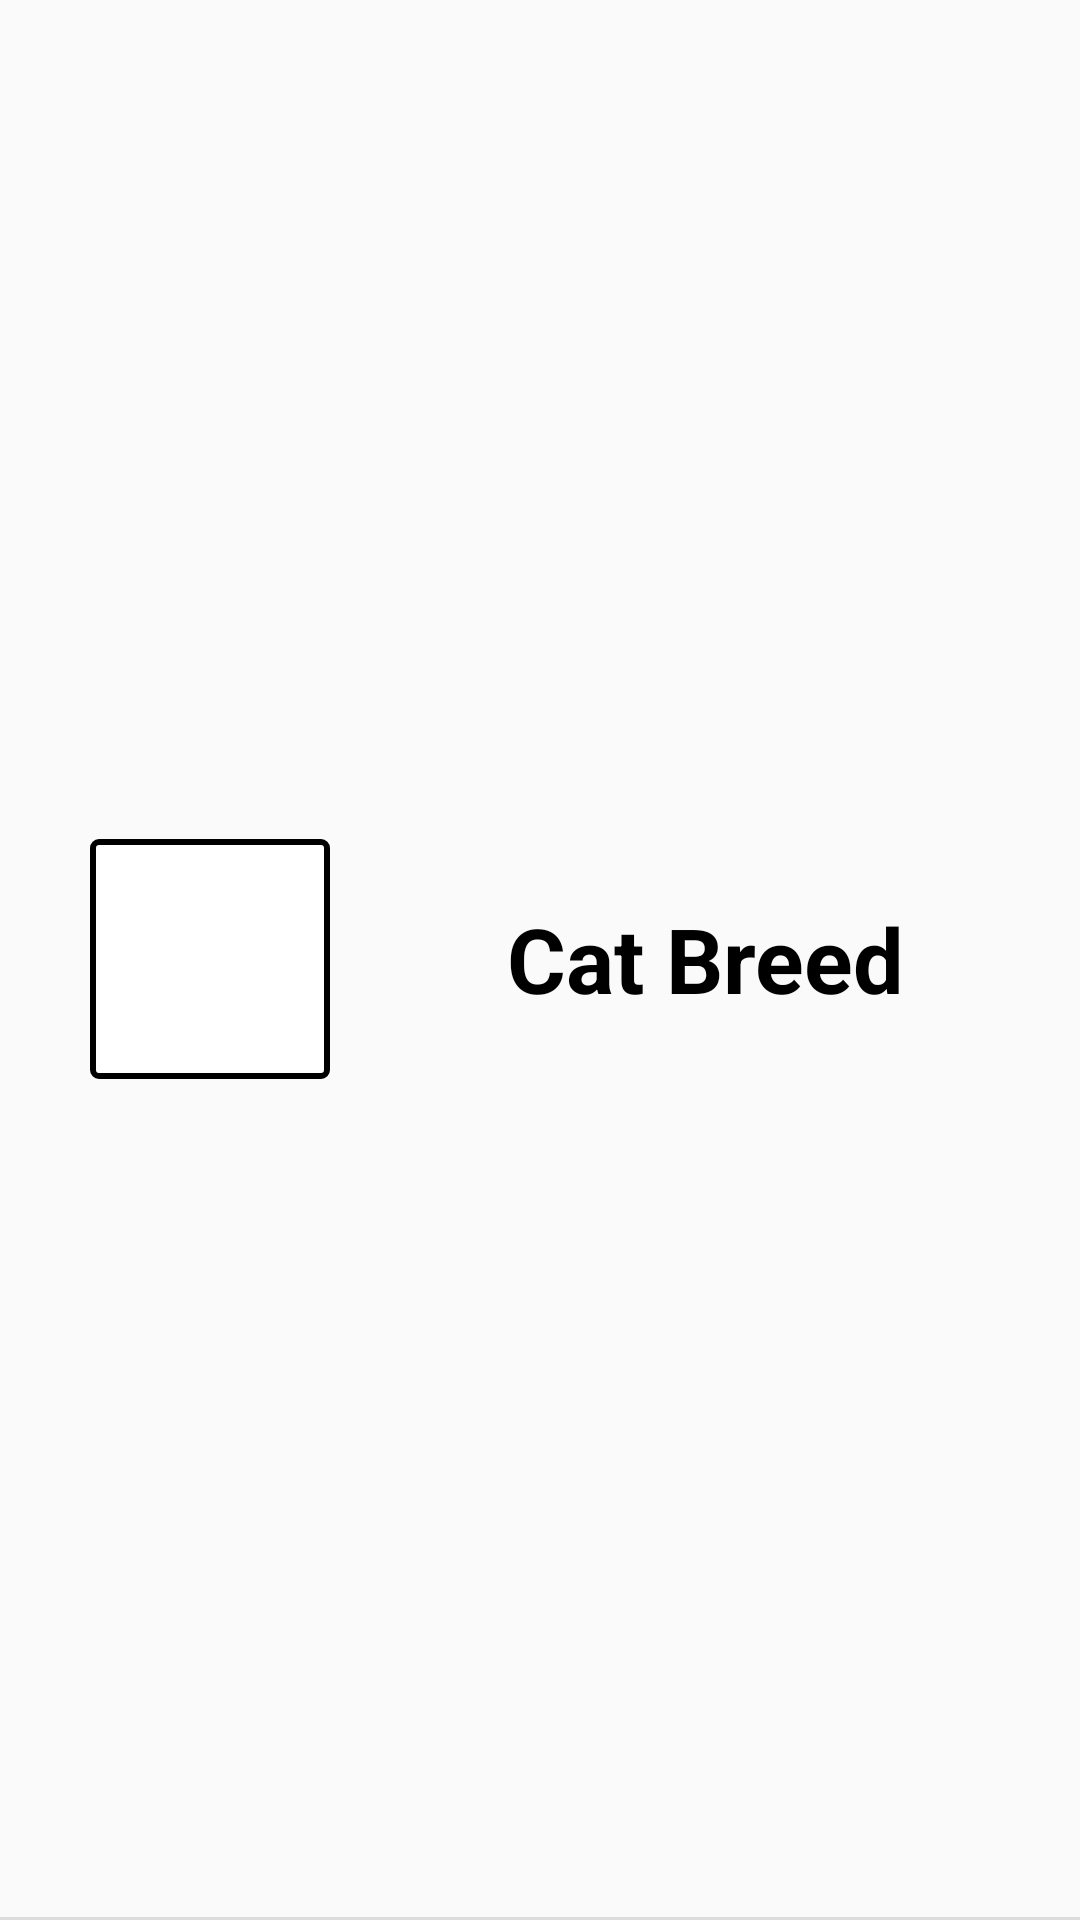

Reconstruct the res/layout file that produces this screen, plus the resources it refers to.
<!-- AndroidManifest.xml: application theme AppTheme -->
<!-- res/layout/cat.xml -->
<?xml version="1.0" encoding="utf-8"?>
<androidx.constraintlayout.widget.ConstraintLayout xmlns:android="http://schemas.android.com/apk/res/android"
    xmlns:app="http://schemas.android.com/apk/res-auto"
    xmlns:tools="http://schemas.android.com/tools"
    android:layout_width="match_parent"
    android:layout_height="wrap_content">

    <ImageView
        android:id="@+id/catImage"
        android:layout_width="80dp"
        android:layout_height="80dp"
        android:layout_marginStart="30dp"
        android:layout_marginLeft="30dp"
        android:layout_marginTop="10dp"
        android:layout_marginBottom="10dp"
        android:background="@drawable/border_black"
        app:layout_constraintBottom_toTopOf="@+id/divider2"
        app:layout_constraintStart_toStartOf="parent"
        app:layout_constraintTop_toTopOf="parent"
        app:srcCompat="@mipmap/ic_launcher" />

    <View
        android:id="@+id/divider2"
        android:layout_width="match_parent"
        android:layout_height="1dp"
        android:background="?android:attr/listDivider"
        app:layout_constraintBottom_toBottomOf="parent" />

    <TextView
        android:id="@+id/catBreed"
        android:layout_width="0dp"
        android:layout_height="wrap_content"
        android:layout_marginStart="20dp"
        android:layout_marginLeft="20dp"
        android:layout_marginTop="10dp"
        android:layout_marginEnd="20dp"
        android:layout_marginRight="20dp"
        android:layout_marginBottom="10dp"
        android:text="Cat Breed"
        android:textAlignment="center"
        android:textColor="@color/colorBlack"
        android:textSize="30sp"
        android:textStyle="bold"
        app:layout_constraintBottom_toTopOf="@+id/divider2"
        app:layout_constraintEnd_toEndOf="parent"
        app:layout_constraintStart_toEndOf="@+id/catImage"
        app:layout_constraintTop_toTopOf="parent" />
</androidx.constraintlayout.widget.ConstraintLayout>
<!-- resources referenced by this layout -->
<resources>
  <color name="colorBlack">#000000</color>
  <!-- drawable border_black (drawable) -->
  <?xml version="1.0" encoding="utf-8"?>
  <shape xmlns:android="http://schemas.android.com/apk/res/android"
      android:shape="rectangle">
      <solid android:color="@color/colorWhite"/>
      <stroke
          android:width="2dp"
          android:color="@color/colorBlack"/>
      <padding
          android:bottom="2dp"
          android:left="2dp"
          android:right="2dp"
          android:top="2dp"/>
      <corners
          android:bottomLeftRadius="2dp"
          android:bottomRightRadius="2dp"
          android:topLeftRadius="2dp"
          android:topRightRadius="2dp"/>
  
  </shape>
  <style name="AppTheme" parent="Theme.AppCompat.Light.DarkActionBar">
          
          <item name="colorPrimary">@color/colorBrightBlue</item>
          <item name="colorPrimaryDark">@color/colorBlue</item>
          <item name="colorAccent">@color/colorAccent</item>
      </style>
  <color name="colorWhite">#FFFFFF</color>
  <color name="colorBrightBlue">#8CCDFF</color>
  <color name="colorBlue">#66A3FF</color>
  <color name="colorAccent">#D81B60</color>
</resources>
